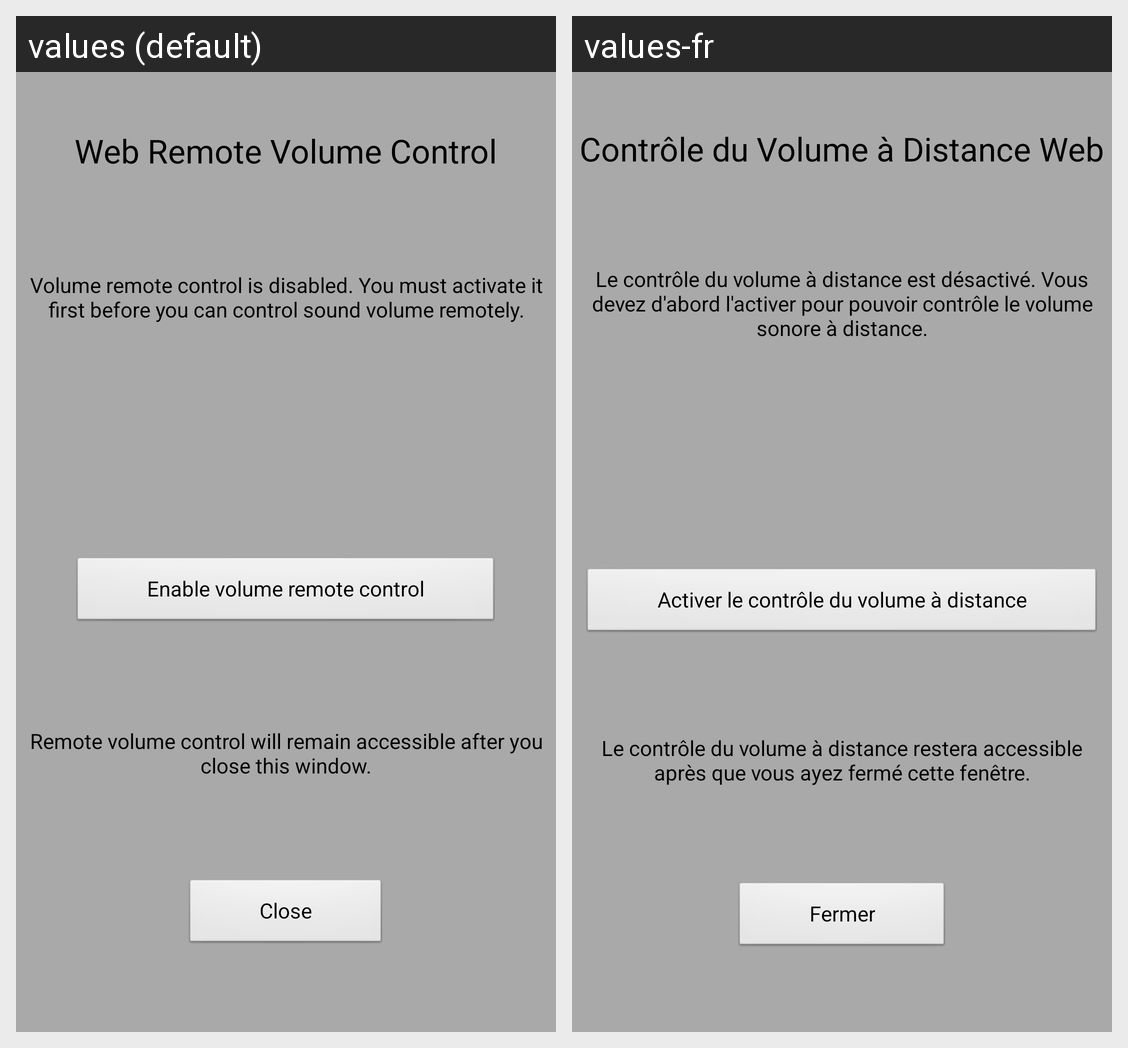

Here is an Android app screen in its default locale and in the app's own translations. Write out the translated-string differences for the strings that appear on this screen.
Android screen res/layout/activity_startup.xml rendered under 2 locales, left to right: values (default), values-fr. Device: Nexus 5 (rendered at 1080×1920; each locale shown at half size, 540×960, under a caption strip naming it); theme android:Theme.Black.
Strings drawn on this screen, with the default value and each locale's value (text and hints the layout hard-codes, and strings that could not be matched under every locale, appear in the picture but are not listed):

app_name
  values: Web Remote Volume Control
  values-fr: Contrôle du Volume à Distance Web

how_to_disabled
  values: Volume remote control is disabled. You must activate it first before you can control sound volume remotely.
  values-fr: Le contrôle du volume à distance est désactivé. Vous devez d'abord l'activer pour pouvoir contrôle le volume sonore à distance.

enable_volume_remote_control
  values: Enable volume remote control
  values-fr: Activer le contrôle du volume à distance

close_when_ready
  values: Remote volume control will remain accessible after you close this window.
  values-fr: Le contrôle du volume à distance restera accessible après que vous ayez fermé cette fenêtre.

close
  values: Close
  values-fr: Fermer
